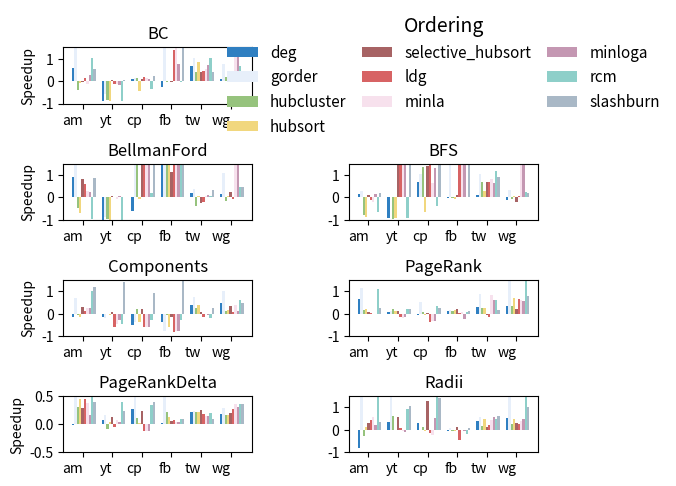

This chart was generated by the following Python code:
import matplotlib.pyplot as plt
import numpy as np
from matplotlib.font_manager import FontProperties

import numpy as np
import matplotlib.pyplot as plt
'''
7个数据集，10个重排序算法
'''

bar_width = 0.08
#图数据集
datasets=['am','yt','cp','fb','tw','wg']
D = len(datasets)


# 创建 3x2 的子图
fig, axs = plt.subplots(4, 2)
fig.tight_layout(pad=0, w_pad=0, h_pad=.1)
x = np.arange(D)







#子图1数据
data_BC = [
       #'am','yt','cp','fb','tw','wg'
        [0.601 	,-0.881,0.075 ,-0.284 	,0.689 	,0.109 	 ],
        [2.500 	,-0.569,0.121 ,4.686  	,1.043 	,0.744 	 ],
        [-0.410 ,-0.853,0.150 ,-0.049 	,0.424 	,0.183 	 ],
        [-0.072 ,-0.872,-0.436,0.000   ,0.833 	,0.203 	 ],
        [-0.047 ,0.033 ,0.102 ,-0.049 	,0.424 	,0.145 	],
        [0.128 	,-0.127,0.178 ,1.377  	,0.443 	,0.268 	 ],
        [-0.121 ,-0.133,0.153 ,3.079  	,0.535 	,17.490  ],
        [0.280 	,-0.184,0.078 ,0.758  	,0.713 	,7.987 	 ],
        [1.011 	,-0.871,-0.368,-0.049 	,1.034 	,0.686 	 ],
        [0.556 	,0.033 ,0.244 ,10.600 	,0.409 	,0.392 	]
        ]

#子图2数据
data_SSSP = [
        #对应着每一个图
        [0.900 ,-0.990 ,-0.603 ,1.535 	 ,0.191 	,0.150 	],
        [1.500 ,-0.857 ,2.723  ,59.952 	 ,0.373 	,1.073 	],
        [-0.490,-0.987 ,1.794  ,2.012    ,-0.397 ,      -0.164  ],
        [-0.680,-0.990 ,-0.097 ,2.092 	 ,0.055 	,0.070 	],
        [0.800 ,0.040 ,2.700  ,1.119 	 ,-0.234 ,      0.214 	],
        [0.600 ,0.014 ,1.973  ,24.098 	 ,-0.194 ,      -0.073  ],
        [0.300 ,-0.068 ,2.306  ,38.752 	 ,0.059 	,14.315 ],
        [0.230 , 0.045 ,1.995  ,15.410 	 ,0.122 	,114.038],
        [-0.960,-0.990 ,0.210  ,1.452 	 ,0.064 	,0.471 	],
        [0.860 ,-0.008 ,2.793  ,156.830  ,0.338 	,0.471 	]
        ]

#子图3数据
data_BFS = [
        #对应着每一个图
       [0.130 	,-0.939 ,0.688 	,-0.035 	,0.117 	,-0.126 	],
       [0.260 	, 0.028 ,1.047 	,8.083  	,1.017 	,0.316 	        ],
       [-0.770 	,-0.946 ,1.342 	,-0.009 	,0.688 	,-0.059 	],
       [-0.860 	,-0.932 ,-0.672 ,-0.068 	,0.293 	,0.054 	        ],
       [0.100 	,71.185 ,1.407 	,0.107 		,0.688 	,-0.217 	],
       [-0.120 	,61.464,1.430 	,1.861 		,0.676 	,0.074 	        ],
       [-0.220 	,68.206 ,0.646 	,3.561 		,0.803 	,1418.558 	],
       [0.130 	,57.133 ,1.321 	,1.639 		,0.630 	,1427.571 	],
       [-0.660 	,-0.940 ,-0.395 ,0.000 		,1.183 	,0.253 	        ],
       [0.210 	,67.987 ,1.430 	,25.914 	,0.889 	,0.197 	        ]

        ]

#子图4数据



data_Components = [
        #对应着每一个图
       [ -0.160 ,	-0.168,-0.509 ,-0.369 ,	0.381 ,	0.450 ], 
       [ 0.700 	,	-0.219,-0.384 ,-0.769 ,	0.720 ,	1.020 ], 
       [ -0.060 ,	-0.030,0.206 	,-0.073 ,	0.226 ,	0.103 ], 
       [ -0.140 ,	-0.080,-0.386 ,-0.578 ,	0.388 ,	0.150 ], 
       [ 0.290 	,	0.090 ,0.192 	,-0.159 ,	0.068 ,	0.342 ],
       [ 0.100 	,	-0.609,-0.614 ,-0.832 ,	-0.140, 0.081 ], 
       [ 0.240 	,	-0.459,-0.579 ,-0.757 ,	-0.032, 0.376 ], 
       [ 0.250 	,	-0.275,-0.603 ,-0.762 ,	-0.074, 0.134 ], 
       [ 1.010 	,	-0.482,-0.302 ,-0.296 ,	-0.210, 0.610 ], 
       [ 1.190 	,	1.419 ,0.913 	,2.711 	,	0.235 ,	0.491 ]

        ]









#子图5数据
data_PageRank = [
        #对应着每一个图
        [0.667,	0.071 ,	-0.076,	0.100  ,0.307 ,	0.347 ],
        [1.129,	0.095 ,	0.496 ,	0.158  ,0.874 ,	2.709 ],
        [0.168,	0.204 ,	0.051 ,	0.092  ,0.265 ,	0.355 ],
        [0.194,	0.127 ,	-0.047,	0.141  ,0.262 ,	0.698 ],
        [0.075,	0.109 ,	0.024 ,	0.185  ,-0.066,0.194 ],
        [0.029,	-0.168,	-0.379,	0.034  ,-0.149, 0.635 ],
        [-0.02,	-0.211, -0.344,	0.069  ,0.806 ,	0.620 ],
        [-0.03,	-0.157, -0.321,	-0.256 ,0.615 ,	0.559 ],
        [1.087,	0.201 ,	0.341 ,	0.055  ,0.582 ,	2.423 ],
        [0.257,	0.201 ,	0.259 ,	0.124  ,0.153 ,	0.775 ]
        ]

#子图6数据

data_PageRankDelta = [
        #对应着每一个图
       [-0.010 ,0.069 ,0.270 	,0.024,	0.210,	0.185 ],
       [0.669 ,	0.167 ,0.487 	,0.560,	0.236,	0.283 ],
       [0.302 ,	-0.079,0.115  	,0.222,	0.222,	0.170 ],
       [0.455 ,	0.035 ,0.028  	,0.119,	0.210,	0.158 ],
       [0.291 ,	0.131 ,0.237  	,0.065,	0.256,	0.202 ],
       [0.451 ,	-0.042,-0.120  	,0.079,	0.184,	0.269 ],
       [0.372 ,	0.077 ,-0.126  	,0.037,	0.139,	0.353 ],
       [0.163 ,	0.039 ,-0.126  	,0.033,	0.152,	0.313 ],
       [1.119 ,	0.395 ,0.339 	,0.100,	0.205,	0.363 ],
       [0.394 ,	0.242 ,0.390 	,0.097,	0.099,	0.366 ]

        ]

#子图7数据 





data_Radii= [
        #对应着每一个图
       [-0.794 ,	0.348 ,0.304 ,	-0.037,  0.385 ,0.525 ],
       [ 5.092 ,	1.975 ,0.013 ,	0.094 ,  0.588 ,1.528 ],
       [ -0.275,	0.606 , 0.143,-0.063,   0.159 ,0.257 ],
       [ 0.107 ,	0.013 ,-0.059, -0.055,  0.500 ,0.460 ],
       [ 0.318 ,	0.558 ,1.264 ,	0.122 ,  0.144 ,0.285 ],
       [ 0.436 ,	0.062 ,-0.155, -0.461,  0.205 ,0.239 ],
       [ 0.549 ,	-0.037,-0.223, 0.01  ,  0.452 ,0.370 ],
       [ 0.229 ,	-0.104,0.519 ,	-0.071,  0.552 ,0.495 ],
       [ 4.179 ,	0.935 ,1.603 ,	-0.175,  0.484 ,1.840 ],
       [ 0.343 ,	1.042 ,1.424 ,	0.071 ,  0.617 ,1.006 ]

        ]

# 绘制子图1——BC算法——original deg gorder hubcluster hubsort selective_hubsort  ldg minla minloga rcm slashburn
axs[0, 0].bar(x + bar_width,    data_BC[0],   label = 'deg',               color = '#2F7FC1', width = bar_width)
axs[0, 0].bar(x + bar_width*2,  data_BC[1],   label = 'gorder',            color = '#E7EFFA', width = bar_width)
axs[0, 0].bar(x + bar_width*3,  data_BC[2],   label = 'hubcluster',        color = '#96C37D', width = bar_width)
axs[0, 0].bar(x + bar_width*4,  data_BC[3],   label = 'hubsort',           color = '#F1D77E', width = bar_width)
axs[0, 0].bar(x + bar_width*5,  data_BC[4],   label = 'selective_hubsort', color = '#A76364', width = bar_width)
axs[0, 0].bar(x + bar_width*6,  data_BC[5],   label = 'ldg',               color = '#D76364', width = bar_width)
axs[0, 0].bar(x + bar_width*7,  data_BC[6],   label = 'minla',             color = '#F7E1ED', width = bar_width)
axs[0, 0].bar(x + bar_width*8,  data_BC[7],   label = 'minloga',           color = '#C497B2', width = bar_width)
axs[0, 0].bar(x + bar_width*9,  data_BC[8],   label = 'rcm',               color = '#8ECFC9', width = bar_width)
axs[0, 0].bar(x + bar_width*10, data_BC[9],   label = 'slashburn',           color = '#A9B8C6', width = bar_width)
axs[0, 0].set_ylim([-1,1.5])
axs[0, 0].set_xticks(x+bar_width*5)
axs[0, 0].set_xticklabels(datasets, ha="right", rotation_mode="anchor")

# 绘制子图2——SSSP算法——original deg gorder hubcluster hubsort selective_hubsort  ldg minla minloga rcm slashburn
axs[1, 0].bar(x + bar_width,    data_SSSP[0],  label = 'deg',               color = '#2F7FC1', width = bar_width)
axs[1, 0].bar(x + bar_width*2,  data_SSSP[1],  label = 'gorder',            color = '#E7EFFA', width = bar_width)
axs[1, 0].bar(x + bar_width*3,  data_SSSP[2],  label = 'hubcluster',        color = '#96C37D', width = bar_width)
axs[1, 0].bar(x + bar_width*4,  data_SSSP[3],  label = 'hubsort',           color = '#F1D77E', width = bar_width)
axs[1, 0].bar(x + bar_width*5,  data_SSSP[4],  label = 'selective_hubsort', color = '#A76364', width = bar_width)
axs[1, 0].bar(x + bar_width*6,  data_SSSP[5],  label = 'ldg',               color = '#D76364', width = bar_width)
axs[1, 0].bar(x + bar_width*7,  data_SSSP[6],  label = 'minla',             color = '#F7E1ED', width = bar_width)
axs[1, 0].bar(x + bar_width*8,  data_SSSP[7],  label = 'minloga',           color = '#C497B2', width = bar_width)
axs[1, 0].bar(x + bar_width*9,  data_SSSP[8],  label = 'rcm',               color = '#8ECFC9', width = bar_width)
axs[1, 0].bar(x + bar_width*10, data_SSSP[9], label = 'slashburn',        color = '#A9B8C6', width = bar_width)
axs[1, 0].set_ylim([-1,1.5])
axs[1, 0].set_xticks(x+bar_width*5)
axs[1, 0].set_xticklabels(datasets, ha="right", rotation_mode="anchor")
   
# 绘制子图3——BFS算法——original deg gorder hubcluster hubsort selective_hubsort  ldg minla minloga rcm slashburn
axs[1, 1].bar(x + bar_width,    data_BFS[0],  label = 'deg',               color = '#2F7FC1', width = bar_width)
axs[1, 1].bar(x + bar_width*2,  data_BFS[1],  label = 'gorder',            color = '#E7EFFA', width = bar_width)
axs[1, 1].bar(x + bar_width*3,  data_BFS[2],  label = 'hubcluster',        color = '#96C37D', width = bar_width)
axs[1, 1].bar(x + bar_width*4,  data_BFS[3],  label = 'hubsort',           color = '#F1D77E', width = bar_width)
axs[1, 1].bar(x + bar_width*5,  data_BFS[4],  label = 'selective_hubsort', color = '#A76364', width = bar_width)
axs[1, 1].bar(x + bar_width*6,  data_BFS[5],  label = 'ldg',               color = '#D76364', width = bar_width)
axs[1, 1].bar(x + bar_width*7,  data_BFS[6],  label = 'minla',             color = '#F7E1ED', width = bar_width)
axs[1, 1].bar(x + bar_width*8,  data_BFS[7],  label = 'minloga',           color = '#C497B2', width = bar_width)
axs[1, 1].bar(x + bar_width*9,  data_BFS[8],  label = 'rcm',               color = '#8ECFC9', width = bar_width)
axs[1, 1].bar(x + bar_width*10, data_BFS[9],label = 'slashburn',         color = '#A9B8C6', width = bar_width)
axs[1, 1].set_ylim([-1,1.5])
axs[1, 1].set_xticks(x+bar_width*5)
axs[1, 1].set_xticklabels(datasets, ha="right", rotation_mode="anchor")

# 绘制子图4——Components算法——original deg gorder hubcluster hubsort selective_hubsort  ldg minla minloga rcm slashburn
axs[2, 0].bar(x + bar_width,    data_Components[0],  label = 'deg',               color = '#2F7FC1', width = bar_width)
axs[2, 0].bar(x + bar_width*2,  data_Components[1],  label = 'gorder',            color = '#E7EFFA', width = bar_width)
axs[2, 0].bar(x + bar_width*3,  data_Components[2],  label = 'hubcluster',        color = '#96C37D', width = bar_width)
axs[2, 0].bar(x + bar_width*4,  data_Components[3],  label = 'hubsort',           color = '#F1D77E', width = bar_width)
axs[2, 0].bar(x + bar_width*5,  data_Components[4],  label = 'selective_hubsort', color = '#A76364', width = bar_width)
axs[2, 0].bar(x + bar_width*6,  data_Components[5],  label = 'ldg',               color = '#D76364', width = bar_width)
axs[2, 0].bar(x + bar_width*7,  data_Components[6],  label = 'minla',             color = '#F7E1ED', width = bar_width)
axs[2, 0].bar(x + bar_width*8,  data_Components[7],  label = 'minloga',           color = '#C497B2', width = bar_width)
axs[2, 0].bar(x + bar_width*9,  data_Components[8],  label = 'rcm',               color = '#8ECFC9', width = bar_width)
axs[2, 0].bar(x + bar_width*10, data_Components[9],label = 'slashburn',         color = '#A9B8C6', width = bar_width)
axs[2, 0].set_ylim([-1,1.5])
axs[2, 0].set_xticks(x+bar_width*5)
axs[2, 0].set_xticklabels(datasets, ha="right", rotation_mode="anchor")

# 绘制子图5——PageRank算法——original deg gorder hubcluster hubsort selective_hubsort  ldg minla minloga rcm slashburn
axs[2, 1].bar(x + bar_width,    data_PageRank[0],  label = 'deg',               color = '#2F7FC1', width = bar_width)
axs[2, 1].bar(x + bar_width*2,  data_PageRank[1],  label = 'gorder',            color = '#E7EFFA', width = bar_width)
axs[2, 1].bar(x + bar_width*3,  data_PageRank[2],  label = 'hubcluster',        color = '#96C37D', width = bar_width)
axs[2, 1].bar(x + bar_width*4,  data_PageRank[3],  label = 'hubsort',           color = '#F1D77E', width = bar_width)
axs[2, 1].bar(x + bar_width*5,  data_PageRank[4],  label = 'selective_hubsort', color = '#A76364', width = bar_width)
axs[2, 1].bar(x + bar_width*6,  data_PageRank[5],  label = 'ldg',               color = '#D76364', width = bar_width)
axs[2, 1].bar(x + bar_width*7,  data_PageRank[6],  label = 'minla',             color = '#F7E1ED', width = bar_width)
axs[2, 1].bar(x + bar_width*8,  data_PageRank[7],  label = 'minloga',           color = '#C497B2', width = bar_width)
axs[2, 1].bar(x + bar_width*9,  data_PageRank[8],  label = 'rcm',               color = '#8ECFC9', width = bar_width)
axs[2, 1].bar(x + bar_width*10, data_PageRank[9],label = 'slashburn',         color = '#A9B8C6', width = bar_width)
axs[2, 1].set_ylim([-1,1.5])
axs[2, 1].set_xticks(x+bar_width*5)
axs[2, 1].set_xticklabels(datasets, ha="right", rotation_mode="anchor")

# 绘制子图6——PageRankDelta算法——original deg gorder hubcluster hubsort selective_hubsort  ldg minla minloga rcm slashburn
axs[3,0].bar(x + bar_width,    data_PageRankDelta[0],  label = 'deg',               color = '#2F7FC1', width = bar_width)
axs[3,0].bar(x + bar_width*2,  data_PageRankDelta[1],  label = 'gorder',            color = '#E7EFFA', width = bar_width)
axs[3,0].bar(x + bar_width*3,  data_PageRankDelta[2],  label = 'hubcluster',        color = '#96C37D', width = bar_width)
axs[3,0].bar(x + bar_width*4,  data_PageRankDelta[3],  label = 'hubsort',           color = '#F1D77E', width = bar_width)
axs[3,0].bar(x + bar_width*5,  data_PageRankDelta[4],  label = 'selective_hubsort', color = '#A76364', width = bar_width)
axs[3,0].bar(x + bar_width*6,  data_PageRankDelta[5],  label = 'ldg',               color = '#D76364', width = bar_width)
axs[3,0].bar(x + bar_width*7,  data_PageRankDelta[6],  label = 'minla',             color = '#F7E1ED', width = bar_width)
axs[3,0].bar(x + bar_width*8,  data_PageRankDelta[7],  label = 'minloga',           color = '#C497B2', width = bar_width)
axs[3,0].bar(x + bar_width*9,  data_PageRankDelta[8],  label = 'rcm',               color = '#8ECFC9', width = bar_width)
axs[3,0].bar(x + bar_width*10, data_PageRankDelta[9],label = 'slashburn',         color = '#A9B8C6', width = bar_width)
axs[3,0].set_ylim([-0.5,0.5])
axs[3,0].set_xticks(x+bar_width*5)
axs[3,0].set_xticklabels(datasets, ha="right", rotation_mode="anchor")


# 绘制子图7——Radii算法——original deg gorder hubcluster hubsort selective_hubsort  ldg minla minloga rcm slashburn
axs[3,1].bar(x + bar_width,    data_Radii[0],  label = 'deg',               color = '#2F7FC1', width = bar_width)
axs[3,1].bar(x + bar_width*2,  data_Radii[1],  label = 'gorder',            color = '#E7EFFA', width = bar_width)
axs[3,1].bar(x + bar_width*3,  data_Radii[2],  label = 'hubcluster',        color = '#96C37D', width = bar_width)
axs[3,1].bar(x + bar_width*4,  data_Radii[3],  label = 'hubsort',           color = '#F1D77E', width = bar_width)
axs[3,1].bar(x + bar_width*5,  data_Radii[4],  label = 'selective_hubsort', color = '#A76364', width = bar_width)
axs[3,1].bar(x + bar_width*6,  data_Radii[5],  label = 'ldg',               color = '#D76364', width = bar_width)
axs[3,1].bar(x + bar_width*7,  data_Radii[6],  label = 'minla',             color = '#F7E1ED', width = bar_width)
axs[3,1].bar(x + bar_width*8,  data_Radii[7],  label = 'minloga',           color = '#C497B2', width = bar_width)
axs[3,1].bar(x + bar_width*9,  data_Radii[8],  label = 'rcm',               color = '#8ECFC9', width = bar_width)
axs[3,1].bar(x + bar_width*10, data_Radii[9],  label = 'slashburn',         color = '#A9B8C6', width = bar_width)
axs[3,1].set_ylim([-1,1.5])
axs[3,1].set_xticks(x+bar_width*5)
axs[3,1].set_xticklabels(datasets, ha="right", rotation_mode="anchor")

# 设置每个子图的标题和标签BellmanFord BC BFS Components PageRank PageRankDelta Radii
axs[0, 0].set_title('BC')
axs[1, 0].set_title('BellmanFord')
axs[1, 1].set_title('BFS')
axs[2, 0].set_title('Components')
axs[2, 1].set_title('PageRank')
axs[3, 0].set_title('PageRankDelta')
axs[3, 1].set_title('Radii')


#绘制标题：把legend放在右上角，子图[0,1]位置
legend_lines, legend_labels = axs[0,0].get_legend_handles_labels()
axs[0,1].axis('off')
axs[0,1].legend(legend_lines, legend_labels,
        loc="center", ncol=3, columnspacing=1,
        frameon=False, borderaxespad=0.,
        title=("Ordering"), title_fontsize=14, fontsize=11)


plt.setp(axs[:, 0], ylabel='Speedup')
#plt.setp(axs[:, 1], yticklabels=[])

# 调整布局
plt.tight_layout()

# 显示图形
plt.rcParams['axes.unicode_minus'] = False#显示符号

plt.show()
